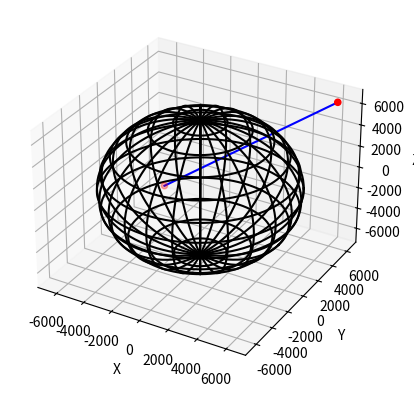

Recreate this plot in Python.
import numpy as np
import matplotlib.pyplot as plt


class AffichageConnectionSatellites:

    def __init__(self, satellite_1, satellite_2):
        self.satellite_1 = satellite_1
        self.satellite_2 = satellite_2
        self.centre_terre = [0, 0, 0]
        self.rayon_terre = 6371

    def distance_centre_ligne(self):
        centre = np.array(self.centre_terre)
        point1 = np.array(self.satellite_1)
        point2 = np.array(self.satellite_2)
        vect_droite = point2 - point1
        vect_centre = centre - point1
        distance = np.linalg.norm(np.cross(vect_droite, vect_centre)) / np.linalg.norm(vect_centre)
        return distance

    def tester_connection(self):
        """Checks if a line passes through a sphere."""
        distance = self.distance_centre_ligne()
        if distance <= self.rayon_terre:
            print("La droite passe à travers la sphère.")
        else:
            self.tracer_connexion()

    def creer_planete(self):
        # table des points des latitudes et longitudes de la planete
        # table des angles pour faire le tour de la planete
        theta = np.linspace(0, 2 * np.pi, 201)
        # valeurs de cos, sin et de zero
        cth, sth, zth = [f(theta) for f in (np.cos, np.sin, np.zeros_like)]
        lon0 = self.rayon_terre * np.vstack((cth, zth, sth))
        longs = []
        for phi in (np.pi / 180) * np.arange(0, 180, 15):
            cph, sph = [f(phi) for f in (np.cos, np.sin)]
            lon = np.vstack((lon0[0] * cph - lon0[1] * sph,
                             lon0[1] * cph + lon0[0] * sph,
                             lon0[2]))
            longs.append(lon)

        # lat0 = self.rayon_terre * np.vstack((cth, sth, zth))
        lats = []
        for phi in (np.pi / 180) * np.arange(-75, 90, 15):
            cph, sph = [f(phi) for f in (np.cos, np.sin)]
            lat = self.rayon_terre * np.vstack((cth * cph, sth * cph, zth + sph))
            lats.append(lat)

        return longs, lats

    def tracer_connexion(self):
        x_coord = [self.satellite_1[0], self.satellite_2[0]]
        y_coord = [self.satellite_1[1], self.satellite_2[1]]
        z_coord = [self.satellite_1[2], self.satellite_2[2]]
        coord_terre_lon, coord_terre_lat = self.creer_planete()
        # Créer une figure 3D
        figure_1 = plt.figure()
        ax = figure_1.add_subplot(111, projection='3d')
        # Tracer les points
        ax.scatter(x_coord, y_coord, z_coord, c='r', marker='o')
        ax.plot(x_coord[:2], y_coord[:2], z_coord[:2], color="b")
        for x, y, z in coord_terre_lon:
            ax.plot(x, y, z, '-k')
        for x, y, z in coord_terre_lat:
            ax.plot(x, y, z, '-k')
        # Ajouter des labels pour les axes
        ax.set_xlabel('X')
        ax.set_ylabel('Y')
        ax.set_zlabel('Z')

        # Afficher la grille
        ax.grid(True)

        # Afficher le graphique
        plt.show()


# Exemples d'utilisation
a = [6145, 6245, 6355]
b = [-6445, 6345, -6445]

test = AffichageConnectionSatellites(a, b)
test.tester_connection()
